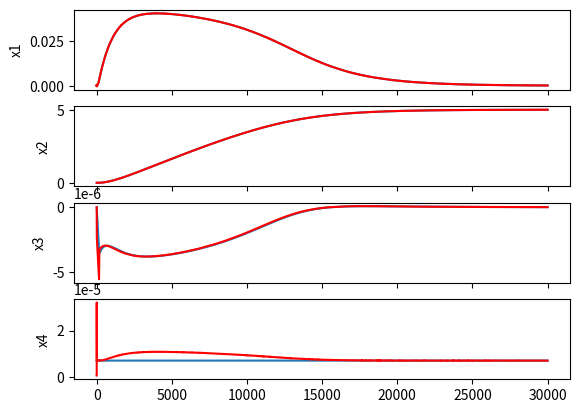

Source code (Python):
from math import *
import numpy as np
import matplotlib.pyplot as plt

g = 9.81
rho = 1025.0 # kg/m3
m=8.870
Cf = np.pi*(0.12)**2

A=g*rho/m
B=0.5*rho*Cf/m
tick_to_volume = (1.75e-3/48.0)*((0.05/2.0)**2)*np.pi

alpha = -0.*tick_to_volume

x1=0.
x2=0.
x3=0.
v_error = 100.*tick_to_volume
dt=0.01
set_point=5.

u=0.

xhat = np.array([[0],[0],[0],[10.*tick_to_volume]])
gamma = 10000*np.eye(4)
gamma_alpha = np.diag([1e-4, 1e-6, 1e-6, 1e-10])
gamma_beta = np.diag([1e-6, 1e-10])


def kalman_predict(xup,Gup,u,gamma_alpha,A):
    gamma_1 = A @ Gup @ A.T + gamma_alpha
    x1 = A @ xup + u    
    return(x1,gamma_1)

def kalman_correc(x0,gamma_0,y,gamma_beta,C):
    S = C @ gamma_0 @ C.T + gamma_beta        
    K = gamma_0 @ C.T @ np.linalg.inv(S)           
    ytilde = y - C @ x0   
    Gup = (np.eye(len(x0))-K @ C) @ gamma_0
    xup = x0 + K@ytilde
    return(xup,Gup) 
    
def kalman(x0,gamma_0,u,y,gamma_alpha,gamma_beta,A,C):
    xup,Gup = kalman_correc(x0,gamma_0,y,gamma_beta,C)
    x1,gamma_1=kalman_predict(xup,Gup,u,gamma_alpha,A)
    return(x1,gamma_1)     


def euler(u):
	global x1, x2, x3
	x1= x1+(-A*(x3-alpha*x2)-B*x1**2*np.sign(x1))*dt
	x2= x2+x1*dt
	x3= x3+u*dt

def control():
	global xhat, u, gamma, gamma_alpha, gamma_beta, x2
	v_mesure = x3+v_error
	# m=8.3
	# Cf = 1.1*np.pi*(0.12)**2
	# A=g*rho/m
	# B=0.5*rho*Cf/m
	xhat1, xhat2, xhat3, xhat4 = xhat.flatten()
	Ak = np.eye(4)+dt*np.array([[-2.*B*abs(x1), A*alpha, -A, A],
								[1, 0, 0, 0],
								[0, 0, 0, 0],
								[0, 0, 0, 0]])
	Ck = np.array([[0,1,0,0], [0,0,1,0]])
	measure = np.array([[x2],[v_mesure]]) + gamma_beta @ np.random.randn(2,1)
	#zk = measure - np.array([[xhat2]])
	xhat, gamma = kalman(xhat,gamma,np.array([[0],[0],[u],[0]]),measure,gamma_alpha,gamma_beta,Ak,Ck)

	# V_eq = xhat[2][0] - xhat[3][0]
	if(abs(gamma[3][0])<1e-7):
		x1_m = xhat[0][0]
		x2_m = xhat[1][0]
		v_eq = xhat[2][0]+xhat[3][0]
	else:
		x1_m = 0.0
		x2_m = x2
		v_eq = x3
	# 	v_eq = v_mesure
	x1_m = x1
	x2_m = x2
	v_eq = x3


	#print("estime : " + str(xhat))
	#print("reel : ", x1, x2, x3, v_eq-x3)


	beta = -0.02*np.pi/2.0
	l = 10.

	e=set_point-x2_m
	dx1 = -A*v_eq-B*(x1_m**2)*np.sign(x1_m)

	y = x1_m + beta * atan(e)
	dy = dx1-beta*x1_m/(1.+e**2)

	u = (1./A)*(-2.*B*x1_m*dx1*np.sign(x1_m) -beta*(2.*(x1_m**2)*e + dx1*(1.+e**2))/((1.+e**2)**2) +l*dy+y)
	ddy = -A*u-2.*B*x1_m*dx1*np.sign(x1_m)-beta*(2*x1_m**2*e+dx1*(1.+e**2))/((1+e**2)**2)

	eq = y+l*dy+ddy

	y_log.append(y)
	dy_log.append(dy)
	ddy_log.append(ddy)
	eq_log.append(y+l*dy+ddy)

	if(abs(u)>30.0*tick_to_volume):
		u = np.sign(u)*30.0*tick_to_volume

	return u

x1_log = [x1]
x2_log = [x2]
x3_log = [x3]
x4_log = [v_error]
y_log = []
dy_log = []
ddy_log = []
eq_log = []

xhat1_log = []
xhat2_log = []
xhat3_log = []
xhat4_log = []

for i in range((int)(60.*5./dt)):
	# euler()
	u = control()
	euler(u)
	
	x1_log.append(x1)
	x2_log.append(x2)
	x3_log.append(x3)
	x4_log.append(v_error)
	
	xhat1_log.append(xhat[0][0])
	xhat2_log.append(xhat[1][0])
	xhat3_log.append(xhat[2][0]-v_error)
	xhat4_log.append(xhat[3][0])

print(gamma)

fig, (ax1, ax2, ax3, ax4) = plt.subplots(4,1, sharex=True)
ax1.set_ylabel('x1')
ax1.plot(x1_log)
ax1.plot(xhat1_log, 'r')
ax2.set_ylabel('x2')
ax2.plot(x2_log)
ax2.plot(xhat2_log, 'r')
ax3.set_ylabel('x3')
ax3.plot(x3_log)
ax3.plot(xhat3_log, 'r')
ax4.set_ylabel('x4')
ax4.plot(x4_log)
ax4.plot(xhat4_log, 'r')

#fig, (ax1, ax2, ax3, ax4) = plt.subplots(4,1, sharex=True)
#ax1.set_ylabel('y')
#ax1.plot(y_log)
#ax2.set_ylabel('dy')
#ax2.plot(dy_log)
#ax3.set_ylabel('ddy')
#ax3.plot(ddy_log)
#ax4.set_ylabel('eq')
#ax4.plot(eq_log)

plt.show()
